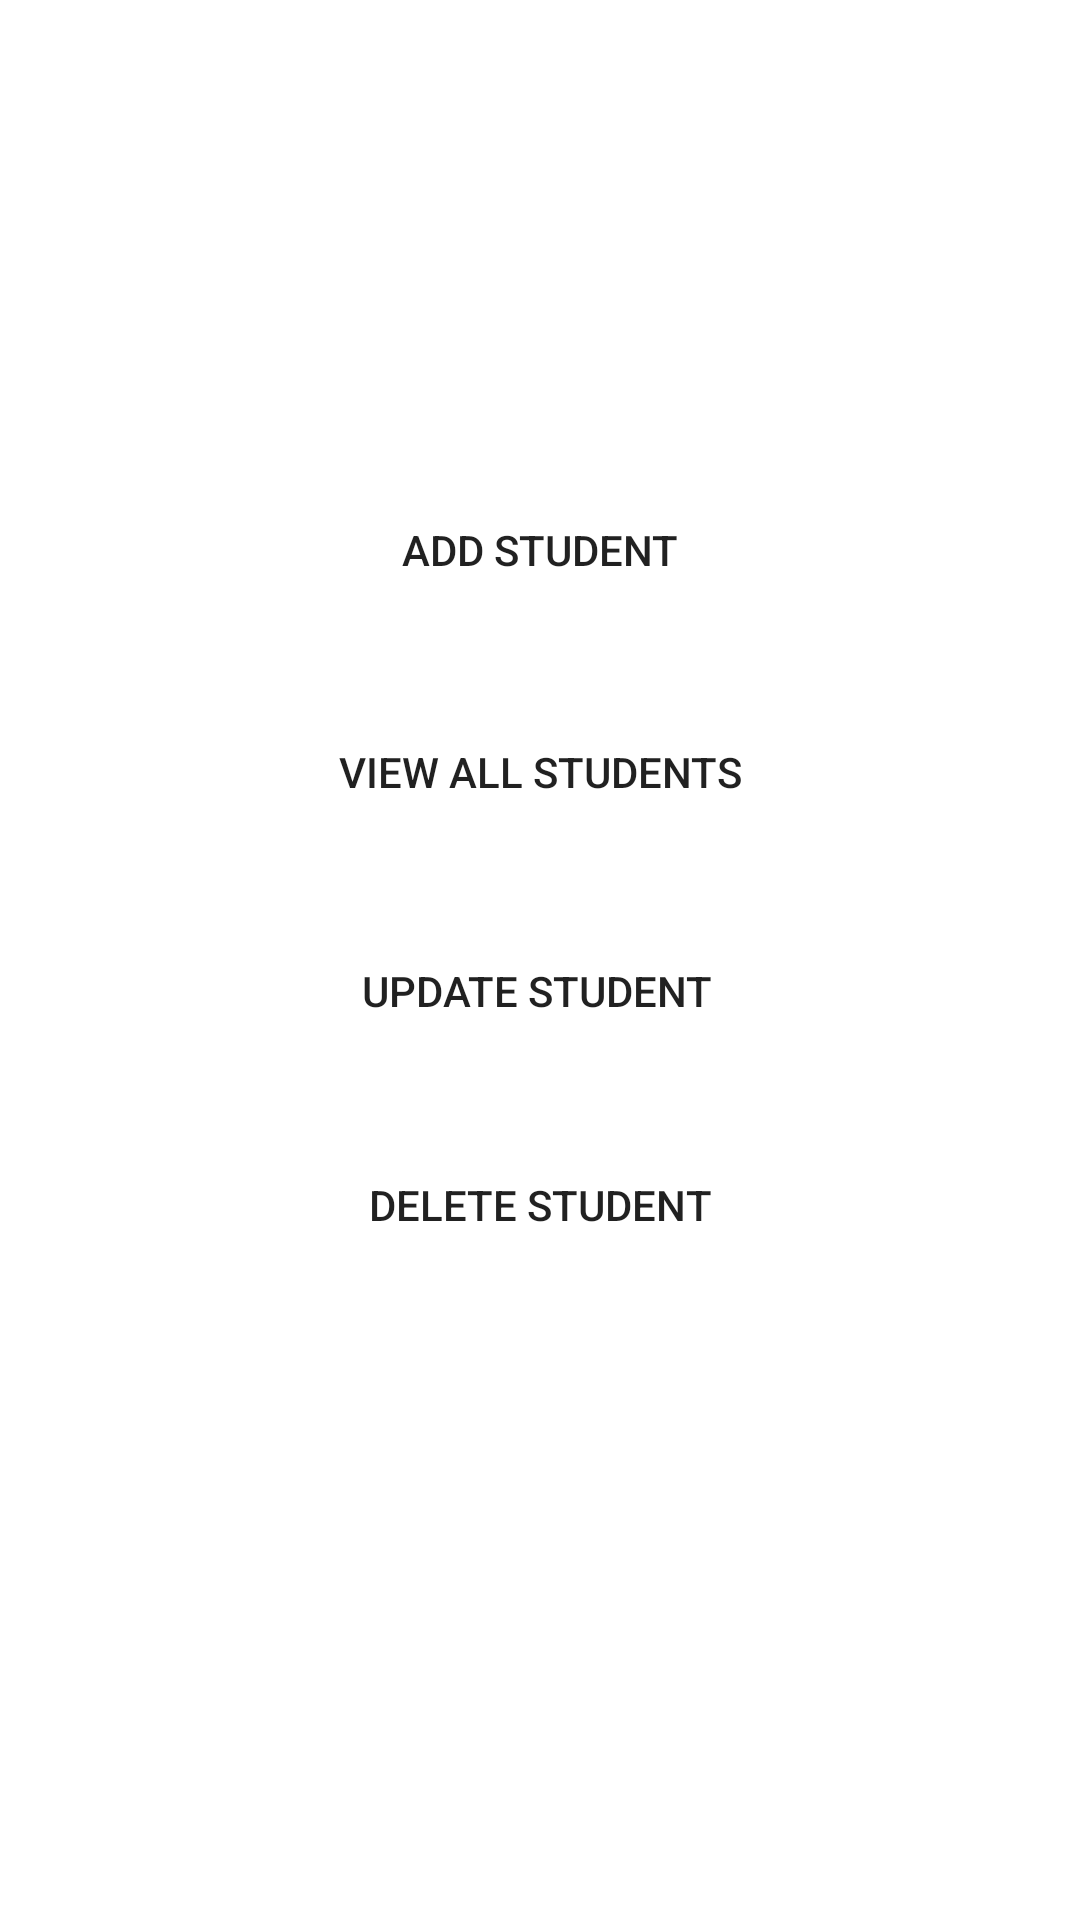

Here is an Android app screen rendered from its layout file. Give the layout XML and the strings, colors and styles it references.
<!-- AndroidManifest.xml: application theme Theme.SqliteDatabasePostVacLec01 -->
<!-- res/layout/activity_main.xml -->
<?xml version="1.0" encoding="utf-8"?>
<androidx.constraintlayout.widget.ConstraintLayout xmlns:android="http://schemas.android.com/apk/res/android"
    xmlns:app="http://schemas.android.com/apk/res-auto"
    xmlns:tools="http://schemas.android.com/tools"
    android:layout_width="match_parent"
    android:layout_height="match_parent"
    android:background="@drawable/gradient_buttons"
    tools:context=".MainActivity">


    <Button
        android:id="@+id/buttonViewAll"
        android:layout_width="wrap_content"
        android:layout_height="wrap_content"
        android:background="@drawable/gradient_buttons"
        android:text="View All Students"
        app:layout_constraintBottom_toBottomOf="parent"
        app:layout_constraintEnd_toEndOf="parent"
        app:layout_constraintStart_toStartOf="parent"
        app:layout_constraintTop_toBottomOf="@+id/buttonAdd"
        app:layout_constraintVertical_bias="0.068" />

    <Button
        android:id="@+id/buttonAdd"
        android:layout_width="wrap_content"
        android:layout_height="wrap_content"
        android:background="@drawable/gradient_buttons"
        android:text="Add Student"
        app:layout_constraintBottom_toBottomOf="parent"
        app:layout_constraintEnd_toEndOf="parent"
        app:layout_constraintStart_toStartOf="parent"
        app:layout_constraintTop_toTopOf="parent"
        app:layout_constraintVertical_bias="0.269" />

    <Button
        android:id="@+id/buttonUpdate"
        android:layout_width="wrap_content"
        android:layout_height="wrap_content"
        android:background="@drawable/gradient_buttons"
        android:text="Update Student"
        app:layout_constraintBottom_toBottomOf="parent"
        app:layout_constraintEnd_toEndOf="parent"
        app:layout_constraintHorizontal_bias="0.497"
        app:layout_constraintStart_toStartOf="parent"
        app:layout_constraintTop_toBottomOf="@+id/buttonViewAll"
        app:layout_constraintVertical_bias="0.08" />

    <Button
        android:id="@+id/buttonDelete"
        android:layout_width="wrap_content"
        android:layout_height="wrap_content"
        android:background="@drawable/gradient_buttons"
        android:text="Delete Student"
        app:layout_constraintBottom_toBottomOf="parent"
        app:layout_constraintEnd_toEndOf="parent"
        app:layout_constraintStart_toStartOf="parent"
        app:layout_constraintTop_toBottomOf="@+id/buttonUpdate"
        app:layout_constraintVertical_bias="0.098" />


</androidx.constraintlayout.widget.ConstraintLayout>
<!-- resources referenced by this layout -->
<resources>
  <style name="Theme.SqliteDatabasePostVacLec01" parent="Theme.MaterialComponents.DayNight.DarkActionBar">
          
          <item name="colorPrimary">@color/purple_500</item>
          <item name="colorPrimaryVariant">@color/purple_700</item>
          <item name="colorOnPrimary">@color/white</item>
          
          <item name="colorSecondary">@color/teal_200</item>
          <item name="colorSecondaryVariant">@color/teal_700</item>
          <item name="colorOnSecondary">@color/black</item>
          
          <item name="android:statusBarColor" tools:targetApi="l">?attr/colorPrimaryVariant</item>
          
      </style>
  <!-- not gathered from this repository: default colours our renderer supplied (Android Studio template values) -->
  <color name="purple_500">#FF6200EE</color>
  <color name="purple_700">#FF3700B3</color>
  <color name="teal_200">#FF03DAC5</color>
  <color name="teal_700">#FF018786</color>
  <color name="black">#FF000000</color>
  <color name="white">#FFFFFFFF</color>
</resources>
